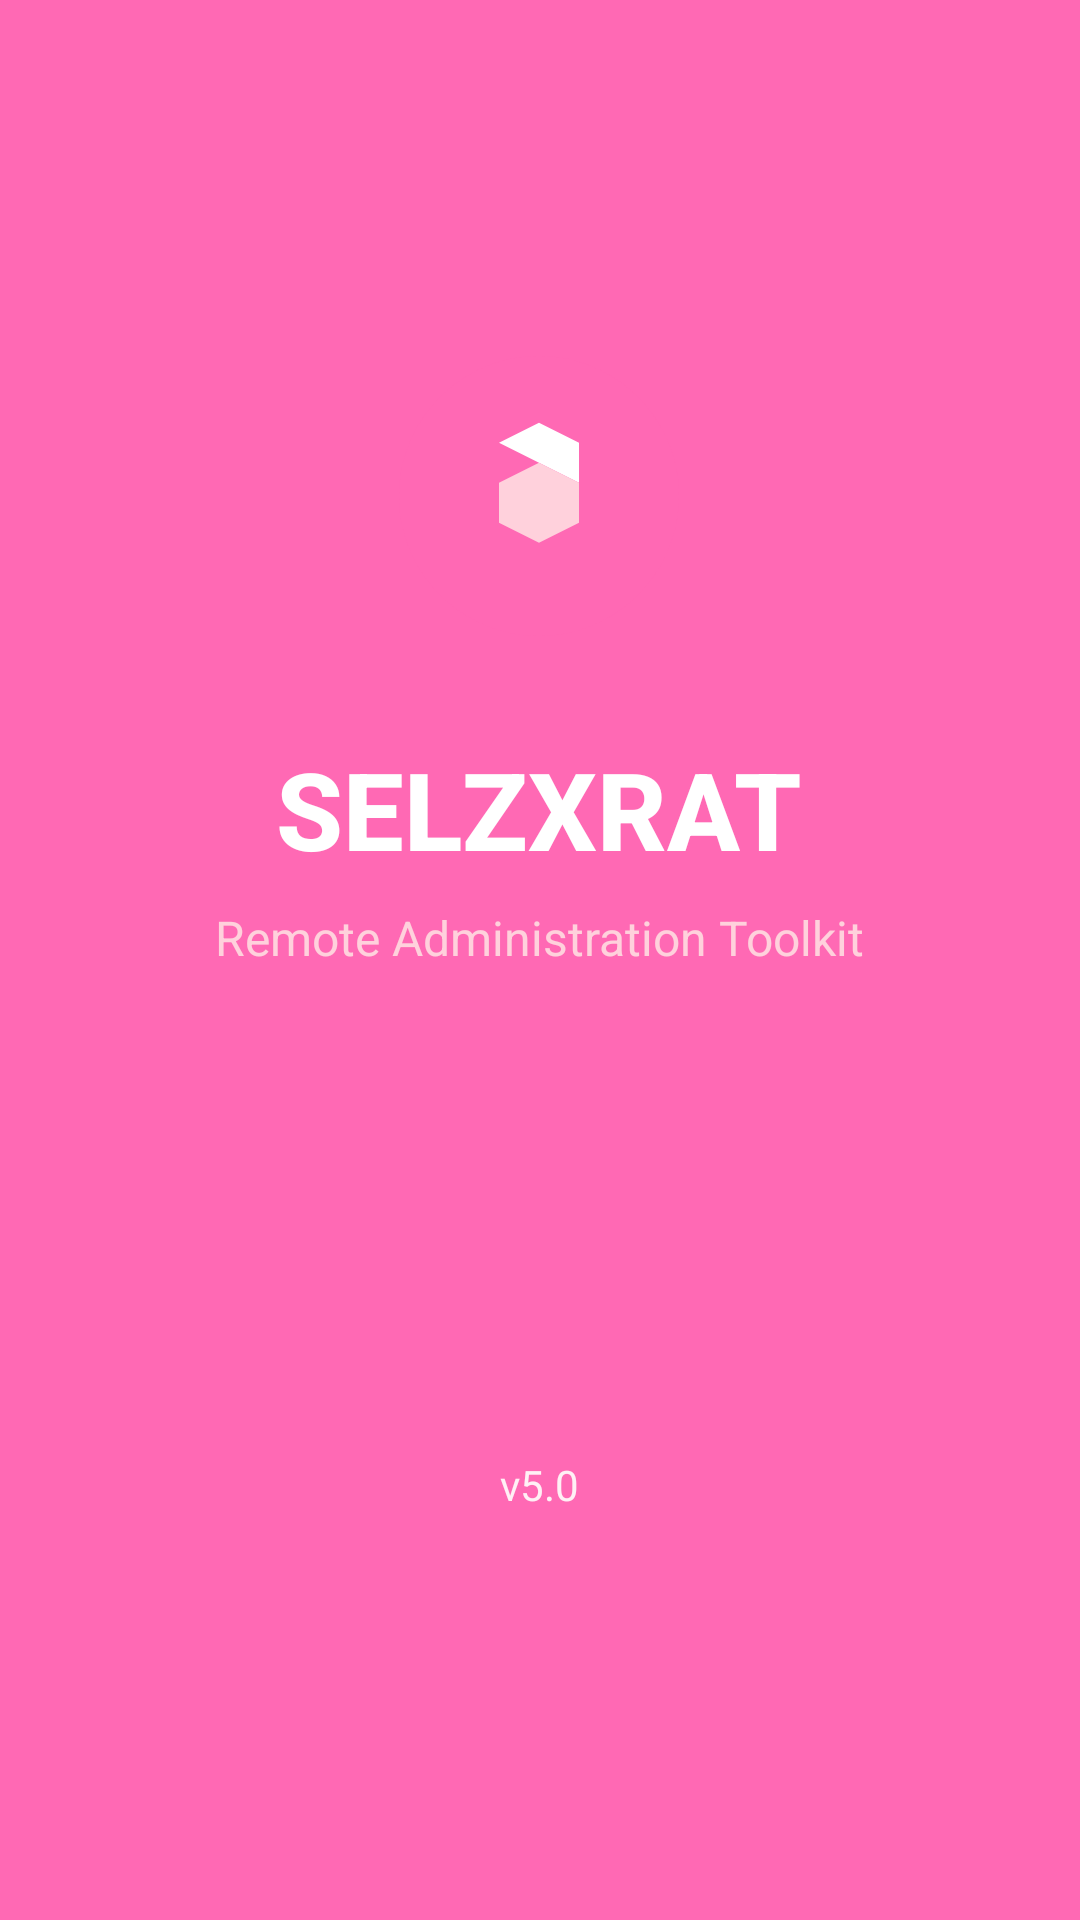

This screen was rendered from an Android layout file. Write that file and the resources it references.
<!-- AndroidManifest.xml: application theme Theme.SELZXRAT -->
<!-- res/layout/activity_splash.xml -->
<?xml version="1.0" encoding="utf-8"?>
<RelativeLayout xmlns:android="http://schemas.android.com/apk/res/android"
    android:layout_width="match_parent"
    android:layout_height="match_parent"
    android:background="#FF69B4"
    android:gravity="center">

    <LinearLayout
        android:layout_width="wrap_content"
        android:layout_height="wrap_content"
        android:orientation="vertical"
        android:gravity="center"
        android:layout_centerInParent="true">

        <ImageView
            android:id="@+id/splashLogo"
            android:layout_width="120dp"
            android:layout_height="120dp"
            android:src="@drawable/ic_launcher_foreground"
            android:contentDescription="Logo" />

        <TextView
            android:id="@+id/splashTitle"
            android:layout_width="wrap_content"
            android:layout_height="wrap_content"
            android:text="SELZXRAT"
            android:textColor="@android:color/white"
            android:textSize="36sp"
            android:textStyle="bold"
            android:layout_marginTop="20dp"
            android:fontFamily="sans-serif-medium" />

        <TextView
            android:id="@+id/splashSubtitle"
            android:layout_width="wrap_content"
            android:layout_height="wrap_content"
            android:text="Remote Administration Toolkit"
            android:textColor="#FFD1DC"
            android:textSize="16sp"
            android:layout_marginTop="8dp" />

    </LinearLayout>

    <TextView
        android:layout_width="wrap_content"
        android:layout_height="wrap_content"
        android:text="v5.0"
        android:textColor="#FFF0F5"
        android:textSize="14sp"
        android:layout_alignParentBottom="true"
        android:layout_centerHorizontal="true"
        android:layout_marginBottom="30dp" />

</RelativeLayout>
<!-- resources referenced by this layout -->
<resources>
  <!-- drawable ic_launcher_foreground (drawable) -->
  <?xml version="1.0" encoding="utf-8"?>
  <vector xmlns:android="http://schemas.android.com/apk/res/android"
      android:width="108dp" android:height="108dp"
      android:viewportWidth="108" android:viewportHeight="108">
      <path android:fillColor="#FF69B4" android:pathData="M54,12L54,12c23.2,0 42,18.8 42,42v0c0,23.2 -18.8,42 -42,42h0c-23.2,0 -42,-18.8 -42,-42v0C12,30.8 30.8,12 54,12z"/>
      <path android:fillColor="#FFFFFF" android:pathData="M42,38l12,-6 12,6v12l-12,-6z"/>
      <path android:fillColor="#FFD1DC" android:pathData="M42,50l12,-6 12,6v12l-12,6 -12,-6z"/>
  </vector>
  <style name="Theme.SELZXRAT" parent="Theme.MaterialComponents.DayNight.NoActionBar">
          <item name="colorPrimary">#FF69B4</item>
          <item name="colorPrimaryVariant">#FFB6C1</item>
          <item name="colorOnPrimary">@android:color/white</item>
          <item name="colorSecondary">#FFD1DC</item>
          <item name="colorSecondaryVariant">#FF69B4</item>
          <item name="colorOnSecondary">@android:color/white</item>
          <item name="android:statusBarColor">#FF69B4</item>
          <item name="android:navigationBarColor">#FF69B4</item>
          <item name="android:windowBackground">#FFF5F5</item>
      </style>
</resources>
